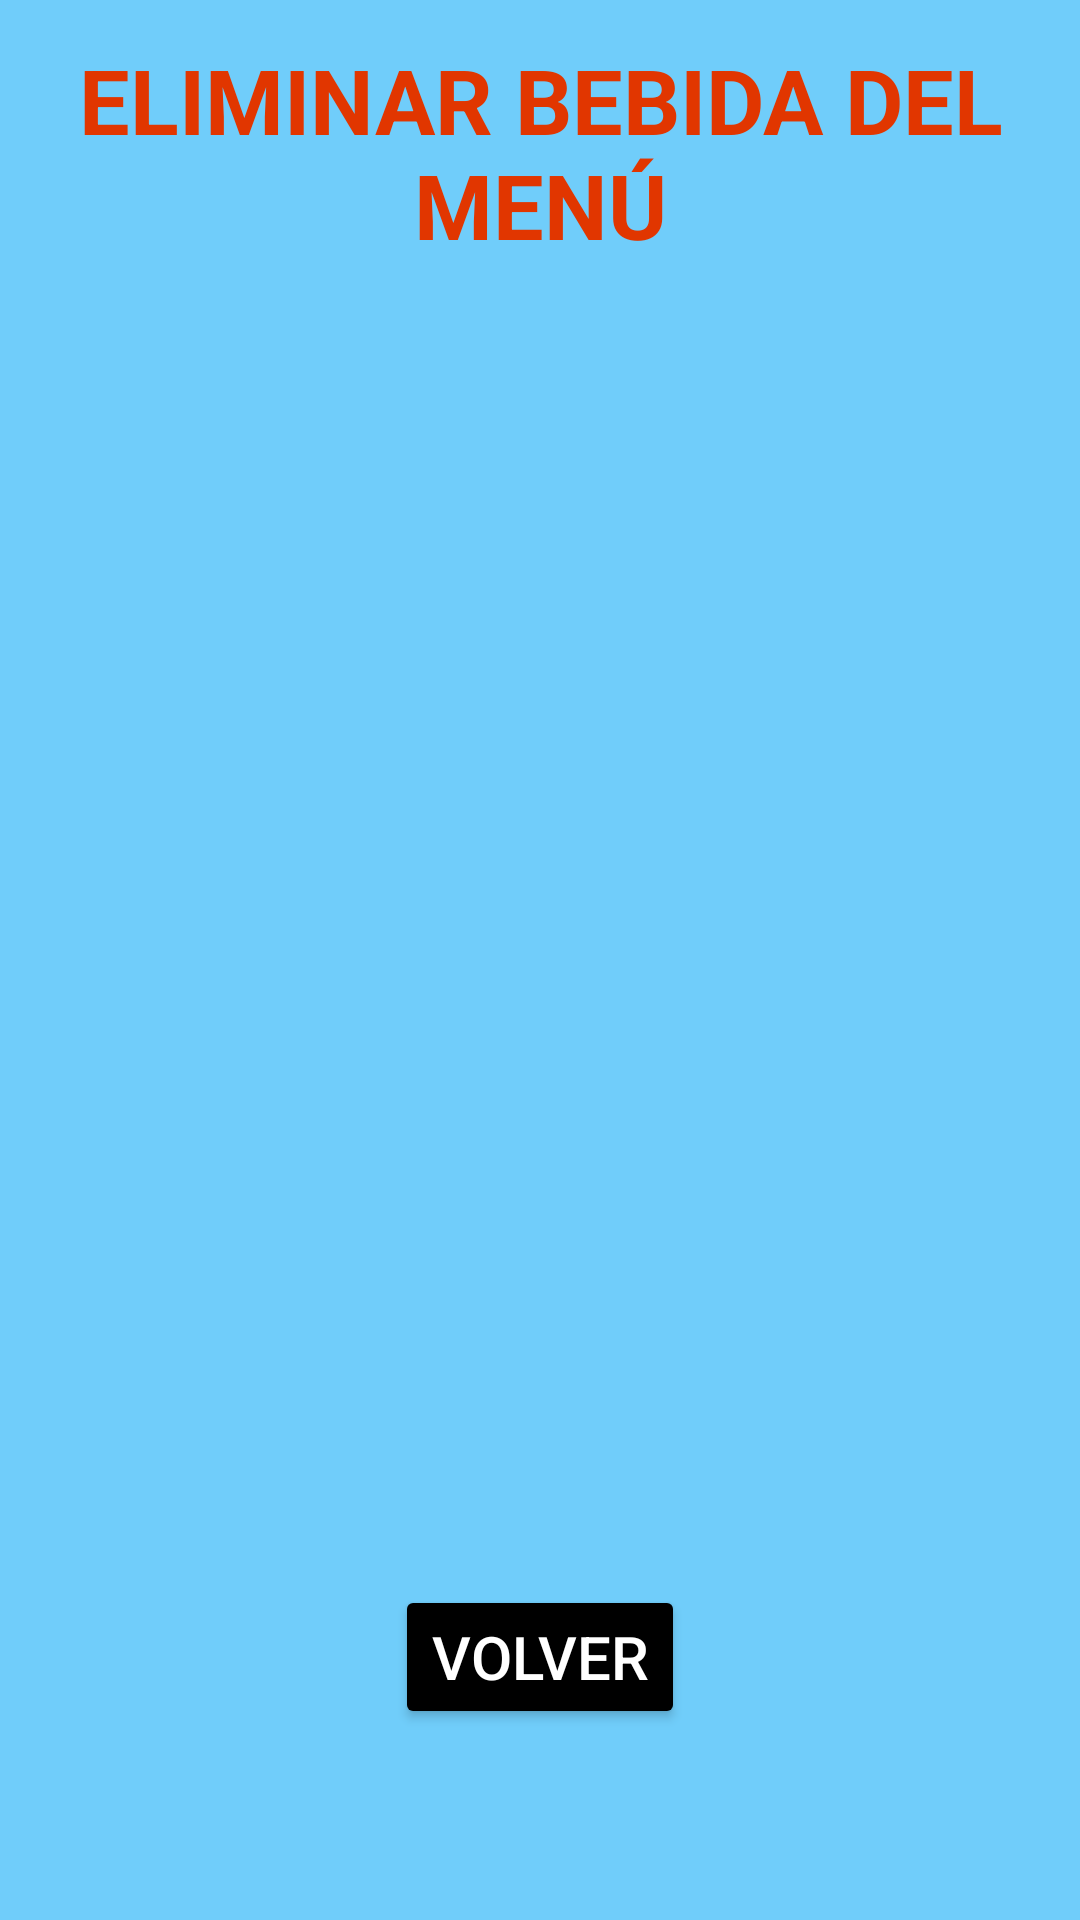

Produce the Android XML layout that renders to this screen, including the resource entries it uses.
<!-- AndroidManifest.xml: application theme Theme.Tacos -->
<!-- res/layout/activity_eliminar_bebida.xml -->
<?xml version="1.0" encoding="utf-8"?>
<androidx.constraintlayout.widget.ConstraintLayout xmlns:android="http://schemas.android.com/apk/res/android"
    xmlns:app="http://schemas.android.com/apk/res-auto"
    xmlns:tools="http://schemas.android.com/tools"
    android:layout_width="match_parent"
    android:layout_height="match_parent"
    android:background="@color/fondoMenu"
    tools:context=".EliminarBebidaActivity">

    <TextView
        android:id="@+id/textView6"
        android:layout_width="wrap_content"
        android:layout_height="wrap_content"
        android:hint="@string/EliminarBebida"
        android:textAlignment="center"
        android:textColor="@color/VerdeTitulos"
        android:textColorHint="@color/VerdeTitulos"
        android:textSize="30dp"
        android:textStyle="bold"
        app:layout_constraintBottom_toBottomOf="parent"
        app:layout_constraintEnd_toEndOf="parent"
        app:layout_constraintStart_toStartOf="parent"
        app:layout_constraintTop_toTopOf="parent"
        app:layout_constraintVertical_bias="0.023" />

    <Button
        android:id="@+id/btnVolverElBebidas"
        android:layout_width="wrap_content"
        android:layout_height="wrap_content"
        android:layout_marginBottom="60dp"
        android:onClick="volver"
        android:text="Volver"
        android:textSize="20sp"
        android:backgroundTint="@color/black"
        android:textColor="@color/white"
        app:layout_constraintBottom_toBottomOf="parent"
        app:layout_constraintEnd_toEndOf="parent"
        app:layout_constraintStart_toStartOf="parent"
        app:layout_constraintTop_toBottomOf="@+id/lvListaBebidas" />

    <ListView
        android:id="@+id/lvListaBebidas"
        android:layout_width="365dp"
        android:layout_height="446dp"
        app:layout_constraintBottom_toBottomOf="parent"
        app:layout_constraintEnd_toEndOf="parent"
        app:layout_constraintStart_toStartOf="parent"
        app:layout_constraintTop_toTopOf="parent"
        app:layout_constraintVertical_bias="0.403" />
</androidx.constraintlayout.widget.ConstraintLayout>
<!-- resources referenced by this layout -->
<resources>
  <color name="VerdeTitulos">#E13600</color>
  <color name="black">#FF000000</color>
  <color name="fondoMenu">#70CDFA</color>
  <color name="white">#FFFFFFFF</color>
  <string name="EliminarBebida">ELIMINAR BEBIDA DEL MENÚ</string>
  <style name="Theme.Tacos" parent="Theme.MaterialComponents.DayNight.DarkActionBar">
          
          <item name="colorPrimary">@color/Principal</item>
          <item name="colorPrimaryVariant">@color/Notificaciones</item>
          <item name="colorOnPrimary">@color/white</item>
          
          <item name="colorSecondary">@color/teal_200</item>
          <item name="colorSecondaryVariant">@color/teal_700</item>
          <item name="colorOnSecondary">@color/black</item>
          
          <item name="android:statusBarColor" tools:targetApi="l">?attr/colorPrimaryVariant</item>
          
      </style>
  <color name="Principal">#E1CE27</color>
  <color name="Notificaciones">#BD7100</color>
  <color name="teal_200">#FF03DAC5</color>
  <color name="teal_700">#FF018786</color>
</resources>
